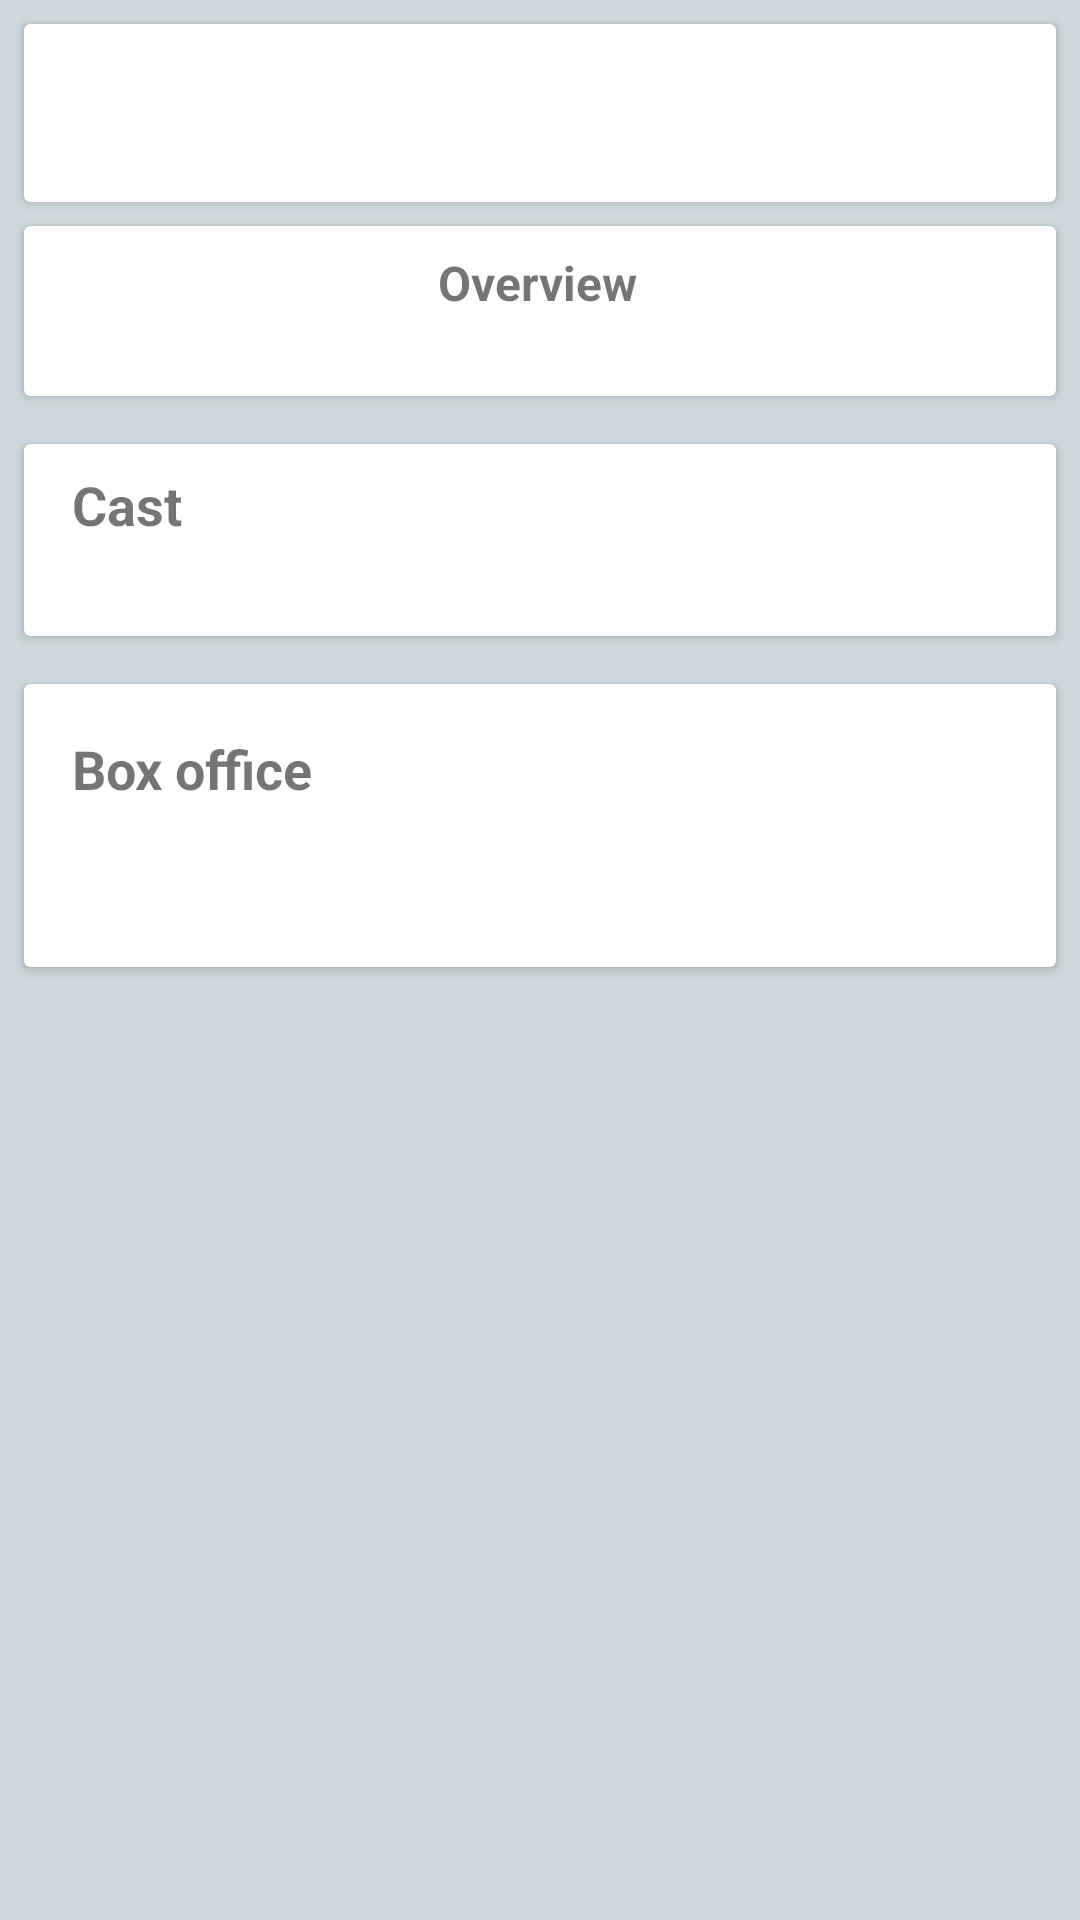

Reconstruct the res/layout file that produces this screen, plus the resources it refers to.
<!-- AndroidManifest.xml: application theme Theme.MoviesDiscover -->
<!-- res/layout/fragment_movie_details.xml -->
<?xml version="1.0" encoding="utf-8"?>
<ScrollView xmlns:android="http://schemas.android.com/apk/res/android"
    android:layout_width="match_parent"
    android:layout_height="match_parent">

    <LinearLayout xmlns:app="http://schemas.android.com/apk/res-auto"
        xmlns:tools="http://schemas.android.com/tools"
        android:layout_width="match_parent"
        android:layout_height="wrap_content"
        android:orientation="vertical"
        tools:context=".view.MovieDetailsFragment">

        <androidx.cardview.widget.CardView
            android:layout_width="match_parent"
            android:layout_height="wrap_content"
            android:layout_margin="8dp">

            <RelativeLayout
                android:layout_width="match_parent"
                android:layout_height="wrap_content"
                android:layout_margin="8dp">

                <TextView
                    android:id="@+id/movie_title"
                    android:layout_width="wrap_content"
                    android:layout_height="wrap_content"
                    android:textColor="@color/primary_text"
                    android:textSize="18sp"
                    android:textStyle="bold" />

                <TextView
                    android:id="@+id/movie_year"
                    android:layout_width="wrap_content"
                    android:layout_height="wrap_content"
                    android:layout_below="@id/movie_title" />

                <TextView
                    android:id="@+id/movie_genres"
                    android:layout_width="wrap_content"
                    android:layout_height="wrap_content"
                    android:layout_below="@id/movie_title"
                    android:layout_toEndOf="@id/movie_year"
                    android:singleLine="true" />

            </RelativeLayout>

        </androidx.cardview.widget.CardView>

        <androidx.cardview.widget.CardView
            android:layout_width="match_parent"
            android:layout_height="wrap_content"
            android:layout_marginStart="8dp"
            android:layout_marginTop="0dp"
            android:layout_marginEnd="8dp"
            android:layout_marginBottom="8dp">

            <RelativeLayout
                android:layout_width="match_parent"
                android:layout_height="wrap_content"
                android:layout_margin="8dp">

                <ImageView
                    android:id="@+id/movie_image"
                    android:layout_width="wrap_content"
                    android:layout_height="wrap_content"
                    android:minWidth="342px" />

                <TextView
                    android:id="@+id/movie_overview_label"
                    android:layout_width="wrap_content"
                    android:layout_height="wrap_content"
                    android:layout_marginStart="16dp"
                    android:layout_marginEnd="8dp"
                    android:layout_toEndOf="@id/movie_image"
                    android:text="@string/movie_overview_label"
                    android:textSize="16sp"
                    android:textStyle="bold" />

                <TextView
                    android:id="@+id/movie_description"
                    android:layout_width="wrap_content"
                    android:layout_height="wrap_content"
                    android:layout_below="@id/movie_overview_label"
                    android:layout_marginStart="16dp"
                    android:layout_marginEnd="8dp"
                    android:layout_toEndOf="@id/movie_image" />

                <TextView
                    android:id="@+id/movie_rating"
                    android:layout_width="wrap_content"
                    android:layout_height="wrap_content"
                    android:layout_below="@id/movie_image" />

            </RelativeLayout>

        </androidx.cardview.widget.CardView>


        <androidx.cardview.widget.CardView
            android:layout_width="match_parent"
            android:layout_height="wrap_content"
            android:layout_margin="8dp">

            <RelativeLayout
                android:layout_width="match_parent"
                android:layout_height="wrap_content"
                android:layout_margin="8dp">

                <ProgressBar
                    android:id="@+id/progress_actors"
                    android:layout_width="match_parent"
                    android:layout_height="wrap_content"
                    android:visibility="visible" />

                <TextView
                    android:id="@+id/cast_label"
                    android:layout_width="wrap_content"
                    android:layout_height="wrap_content"
                    android:layout_marginStart="8dp"
                    android:text="@string/cast_label"
                    android:textSize="18sp"
                    android:textStyle="bold" />

                <androidx.recyclerview.widget.RecyclerView
                    android:id="@+id/recycler_view_cast"
                    android:layout_width="match_parent"
                    android:layout_height="wrap_content"
                    android:layout_below="@id/cast_label"
                    android:orientation="horizontal"
                    app:layoutManager="androidx.recyclerview.widget.LinearLayoutManager"
                    tools:listitem="@layout/item_cast" />

            </RelativeLayout>

        </androidx.cardview.widget.CardView>

        <androidx.cardview.widget.CardView
            android:layout_width="match_parent"
            android:layout_height="wrap_content"
            android:layout_margin="8dp">

            <RelativeLayout
                android:layout_width="match_parent"
                android:layout_height="wrap_content"
                android:layout_margin="16dp">

                <ProgressBar
                    android:id="@+id/progress_box_office"
                    android:layout_width="match_parent"
                    android:layout_height="wrap_content"
                    android:visibility="visible" />

                <TextView
                    android:id="@+id/box_office_label"
                    android:layout_width="wrap_content"
                    android:layout_height="wrap_content"
                    android:text="@string/box_office_label"
                    android:textSize="18sp"
                    android:textStyle="bold" />

                <TextView
                    android:id="@+id/movie_budget_label"
                    android:layout_width="wrap_content"
                    android:layout_height="wrap_content"
                    android:layout_below="@+id/box_office_label"
                    android:text="@string/budget_label"
                    android:textSize="16sp"
                    android:textStyle="bold"
                    android:visibility="gone" />

                <TextView
                    android:id="@+id/movie_budget"
                    android:layout_width="wrap_content"
                    android:layout_height="wrap_content"
                    android:layout_below="@id/movie_budget_label"
                    android:textSize="14sp" />

                <TextView
                    android:id="@+id/movie_revenue_label"
                    android:layout_width="wrap_content"
                    android:layout_height="wrap_content"
                    android:layout_below="@+id/movie_budget"
                    android:text="@string/movie_revenue_label"
                    android:textSize="16sp"
                    android:textStyle="bold"
                    android:visibility="gone" />

                <TextView
                    android:id="@+id/movie_revenue"
                    android:layout_width="wrap_content"
                    android:layout_height="wrap_content"
                    android:layout_below="@id/movie_revenue_label"
                    android:textSize="14sp" />


            </RelativeLayout>

        </androidx.cardview.widget.CardView>

    </LinearLayout>

</ScrollView>
<!-- res/layout/item_cast.xml (included above) -->
<?xml version="1.0" encoding="utf-8"?>
<androidx.cardview.widget.CardView xmlns:android="http://schemas.android.com/apk/res/android"
    android:layout_width="wrap_content"
    android:layout_height="wrap_content"
    xmlns:app="http://schemas.android.com/apk/res-auto"
    android:layout_margin="8dp"
    app:cardBackgroundColor="@color/primary_light">

    <RelativeLayout
        android:layout_width="wrap_content"
        android:layout_height="wrap_content">

        <ImageView
            android:id="@+id/item_cast_image"
            android:layout_width="185px"
            android:layout_height="wrap_content" />

        <TextView
            android:id="@+id/item_cast_name"
            android:layout_width="wrap_content"
            android:layout_height="wrap_content"
            android:maxWidth="185px"
            android:layout_below="@id/item_cast_image"
            android:textColor="@color/primary_text"/>

    </RelativeLayout>

</androidx.cardview.widget.CardView>
<!-- resources referenced by this layout -->
<resources>
  <color name="primary_light">#CFD8DC</color>
  <color name="primary_text">#212121</color>
  <string name="box_office_label">Box office</string>
  <string name="budget_label">Budget</string>
  <string name="cast_label">Cast</string>
  <string name="movie_overview_label">Overview</string>
  <string name="movie_revenue_label">Revenue</string>
  <style name="Theme.MoviesDiscover" parent="Theme.MaterialComponents.DayNight.DarkActionBar">
          
          <item name="colorPrimary">@color/primary</item>
          <item name="colorPrimaryVariant">@color/primary_dark</item>
          <item name="colorOnPrimary">@color/white</item>
          
          <item name="colorSecondary">@color/teal_200</item>
          <item name="colorSecondaryVariant">@color/teal_700</item>
          <item name="colorOnSecondary">@color/black</item>
          
          <item name="android:statusBarColor" tools:targetApi="l">?attr/colorPrimaryVariant</item>
          
          <item name="android:windowBackground">@color/primary_light</item>
          <item name="colorAccent">@color/accent</item>
      </style>
  <color name="primary">#607D8B</color>
  <color name="primary_dark">#455A64</color>
  <color name="white">#FFFFFFFF</color>
  <color name="teal_200">#FF03DAC5</color>
  <color name="teal_700">#FF018786</color>
  <color name="black">#FF000000</color>
  <color name="accent">#FF5722</color>
</resources>
